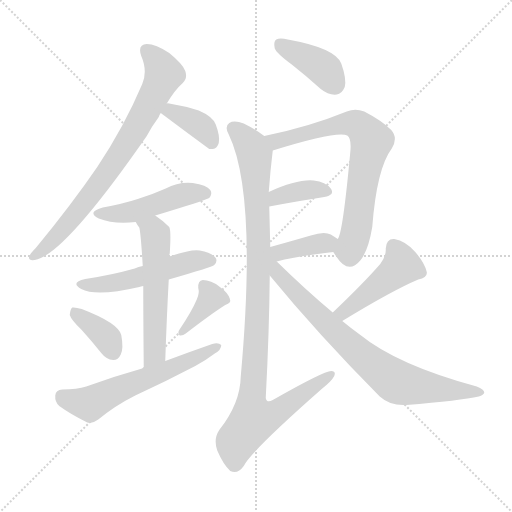
t = 0.00 s
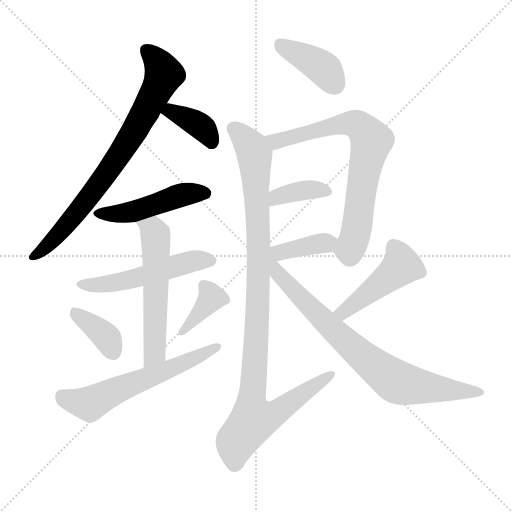
t = 2.08 s
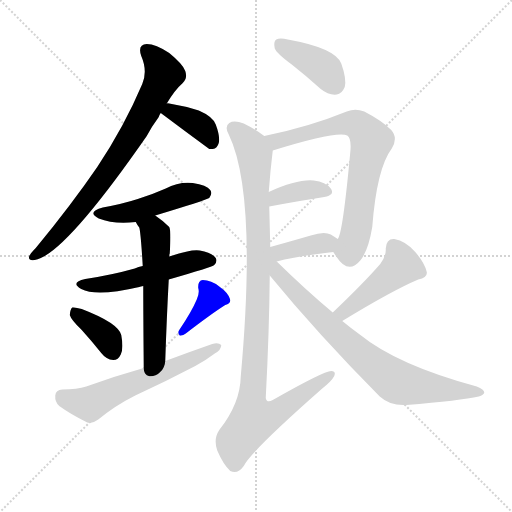
t = 4.16 s
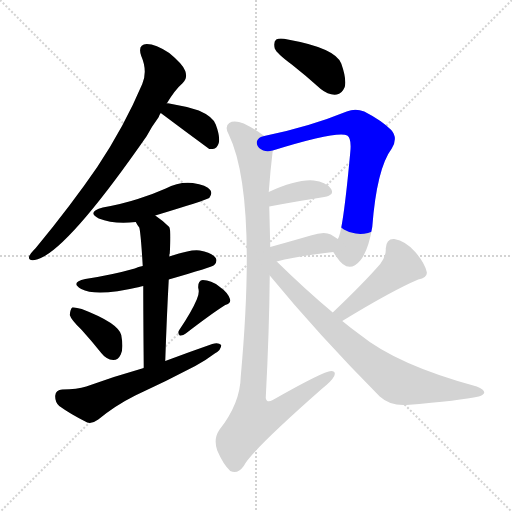
t = 6.24 s
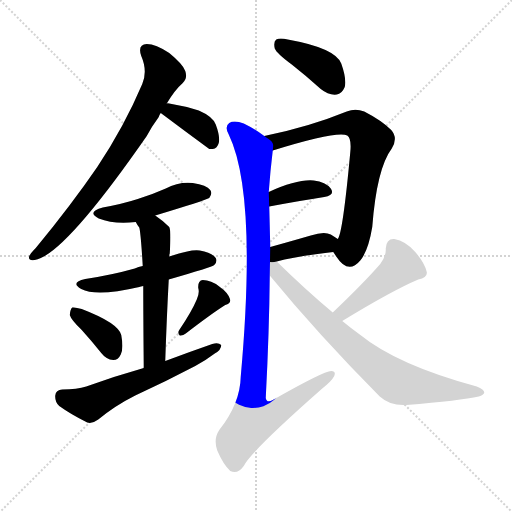
t = 8.32 s
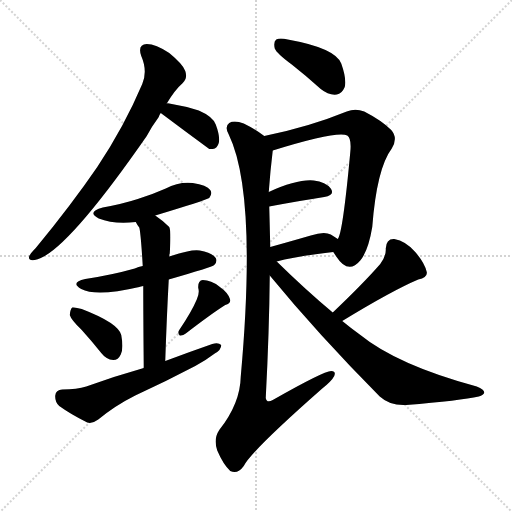
t = 10.40 s

The animated SVG that drew these frames (rendered in a browser with its animation timeline set to each time). Animation: 15 CSS @keyframes rules; one cycle of 10.40 s.

<svg version="1.1" viewBox="0 0 1024 1024" xmlns="http://www.w3.org/2000/svg">
  <g stroke="lightgray" stroke-dasharray="1,1" stroke-width="1" transform="scale(4, 4)">
    <line x1="0" y1="0" x2="256" y2="256"></line>
    <line x1="256" y1="0" x2="0" y2="256"></line>
    <line x1="128" y1="0" x2="128" y2="256"></line>
    <line x1="0" y1="128" x2="256" y2="128"></line>
  </g>
<g transform="scale(1, -1) translate(0, -900)">
   <style type="text/css">
    @keyframes keyframes0 {
      from {
       stroke: blue;
       stroke-dashoffset: 765;
       stroke-width: 128;
       }
       71% {
       animation-timing-function: step-end;
       stroke: blue;
       stroke-dashoffset: 0;
       stroke-width: 128;
       }
       to {
       stroke: black;
       stroke-width: 1024;
       }
       }
       #make-me-a-hanzi-animation-0 {
         animation: keyframes0 0.872559s both;
         animation-delay: 0.000000s;
         animation-timing-function: linear;
       }
    @keyframes keyframes1 {
      from {
       stroke: blue;
       stroke-dashoffset: 372;
       stroke-width: 128;
       }
       55% {
       animation-timing-function: step-end;
       stroke: blue;
       stroke-dashoffset: 0;
       stroke-width: 128;
       }
       to {
       stroke: black;
       stroke-width: 1024;
       }
       }
       #make-me-a-hanzi-animation-1 {
         animation: keyframes1 0.552734s both;
         animation-delay: 0.872559s;
         animation-timing-function: linear;
       }
    @keyframes keyframes2 {
      from {
       stroke: blue;
       stroke-dashoffset: 475;
       stroke-width: 128;
       }
       61% {
       animation-timing-function: step-end;
       stroke: blue;
       stroke-dashoffset: 0;
       stroke-width: 128;
       }
       to {
       stroke: black;
       stroke-width: 1024;
       }
       }
       #make-me-a-hanzi-animation-2 {
         animation: keyframes2 0.636556s both;
         animation-delay: 1.425293s;
         animation-timing-function: linear;
       }
    @keyframes keyframes3 {
      from {
       stroke: blue;
       stroke-dashoffset: 520;
       stroke-width: 128;
       }
       63% {
       animation-timing-function: step-end;
       stroke: blue;
       stroke-dashoffset: 0;
       stroke-width: 128;
       }
       to {
       stroke: black;
       stroke-width: 1024;
       }
       }
       #make-me-a-hanzi-animation-3 {
         animation: keyframes3 0.673177s both;
         animation-delay: 2.061849s;
         animation-timing-function: linear;
       }
    @keyframes keyframes4 {
      from {
       stroke: blue;
       stroke-dashoffset: 558;
       stroke-width: 128;
       }
       64% {
       animation-timing-function: step-end;
       stroke: blue;
       stroke-dashoffset: 0;
       stroke-width: 128;
       }
       to {
       stroke: black;
       stroke-width: 1024;
       }
       }
       #make-me-a-hanzi-animation-4 {
         animation: keyframes4 0.704102s both;
         animation-delay: 2.735026s;
         animation-timing-function: linear;
       }
    @keyframes keyframes5 {
      from {
       stroke: blue;
       stroke-dashoffset: 370;
       stroke-width: 128;
       }
       55% {
       animation-timing-function: step-end;
       stroke: blue;
       stroke-dashoffset: 0;
       stroke-width: 128;
       }
       to {
       stroke: black;
       stroke-width: 1024;
       }
       }
       #make-me-a-hanzi-animation-5 {
         animation: keyframes5 0.551107s both;
         animation-delay: 3.439128s;
         animation-timing-function: linear;
       }
    @keyframes keyframes6 {
      from {
       stroke: blue;
       stroke-dashoffset: 374;
       stroke-width: 128;
       }
       55% {
       animation-timing-function: step-end;
       stroke: blue;
       stroke-dashoffset: 0;
       stroke-width: 128;
       }
       to {
       stroke: black;
       stroke-width: 1024;
       }
       }
       #make-me-a-hanzi-animation-6 {
         animation: keyframes6 0.554362s both;
         animation-delay: 3.990234s;
         animation-timing-function: linear;
       }
    @keyframes keyframes7 {
      from {
       stroke: blue;
       stroke-dashoffset: 595;
       stroke-width: 128;
       }
       66% {
       animation-timing-function: step-end;
       stroke: blue;
       stroke-dashoffset: 0;
       stroke-width: 128;
       }
       to {
       stroke: black;
       stroke-width: 1024;
       }
       }
       #make-me-a-hanzi-animation-7 {
         animation: keyframes7 0.734212s both;
         animation-delay: 4.544596s;
         animation-timing-function: linear;
       }
    @keyframes keyframes8 {
      from {
       stroke: blue;
       stroke-dashoffset: 396;
       stroke-width: 128;
       }
       56% {
       animation-timing-function: step-end;
       stroke: blue;
       stroke-dashoffset: 0;
       stroke-width: 128;
       }
       to {
       stroke: black;
       stroke-width: 1024;
       }
       }
       #make-me-a-hanzi-animation-8 {
         animation: keyframes8 0.572266s both;
         animation-delay: 5.278809s;
         animation-timing-function: linear;
       }
    @keyframes keyframes9 {
      from {
       stroke: blue;
       stroke-dashoffset: 723;
       stroke-width: 128;
       }
       70% {
       animation-timing-function: step-end;
       stroke: blue;
       stroke-dashoffset: 0;
       stroke-width: 128;
       }
       to {
       stroke: black;
       stroke-width: 1024;
       }
       }
       #make-me-a-hanzi-animation-9 {
         animation: keyframes9 0.838379s both;
         animation-delay: 5.851074s;
         animation-timing-function: linear;
       }
    @keyframes keyframes10 {
      from {
       stroke: blue;
       stroke-dashoffset: 371;
       stroke-width: 128;
       }
       55% {
       animation-timing-function: step-end;
       stroke: blue;
       stroke-dashoffset: 0;
       stroke-width: 128;
       }
       to {
       stroke: black;
       stroke-width: 1024;
       }
       }
       #make-me-a-hanzi-animation-10 {
         animation: keyframes10 0.551921s both;
         animation-delay: 6.689453s;
         animation-timing-function: linear;
       }
    @keyframes keyframes11 {
      from {
       stroke: blue;
       stroke-dashoffset: 378;
       stroke-width: 128;
       }
       55% {
       animation-timing-function: step-end;
       stroke: blue;
       stroke-dashoffset: 0;
       stroke-width: 128;
       }
       to {
       stroke: black;
       stroke-width: 1024;
       }
       }
       #make-me-a-hanzi-animation-11 {
         animation: keyframes11 0.557617s both;
         animation-delay: 7.241374s;
         animation-timing-function: linear;
       }
    @keyframes keyframes12 {
      from {
       stroke: blue;
       stroke-dashoffset: 1032;
       stroke-width: 128;
       }
       77% {
       animation-timing-function: step-end;
       stroke: blue;
       stroke-dashoffset: 0;
       stroke-width: 128;
       }
       to {
       stroke: black;
       stroke-width: 1024;
       }
       }
       #make-me-a-hanzi-animation-12 {
         animation: keyframes12 1.089844s both;
         animation-delay: 7.798991s;
         animation-timing-function: linear;
       }
    @keyframes keyframes13 {
      from {
       stroke: blue;
       stroke-dashoffset: 457;
       stroke-width: 128;
       }
       60% {
       animation-timing-function: step-end;
       stroke: blue;
       stroke-dashoffset: 0;
       stroke-width: 128;
       }
       to {
       stroke: black;
       stroke-width: 1024;
       }
       }
       #make-me-a-hanzi-animation-13 {
         animation: keyframes13 0.621908s both;
         animation-delay: 8.888835s;
         animation-timing-function: linear;
       }
    @keyframes keyframes14 {
      from {
       stroke: blue;
       stroke-dashoffset: 781;
       stroke-width: 128;
       }
       72% {
       animation-timing-function: step-end;
       stroke: blue;
       stroke-dashoffset: 0;
       stroke-width: 128;
       }
       to {
       stroke: black;
       stroke-width: 1024;
       }
       }
       #make-me-a-hanzi-animation-14 {
         animation: keyframes14 0.885579s both;
         animation-delay: 9.510742s;
         animation-timing-function: linear;
       }
</style>
<path d="M 333.5 693.0 Q 349.5 720.0 365.5 734.0 Q 375.5 744.0 370.5 758.0 Q 366.5 771.0 338.5 794.0 Q 311.5 812.0 293.5 812.0 Q 274.5 811.0 282.5 788.0 Q 295.5 758.0 284.5 732.0 Q 248.5 647.0 194.5 566.0 Q 142.5 490.0 71.5 404.0 Q 61.5 394.0 58.5 388.0 Q 55.5 378.0 69.5 380.0 Q 127.5 389.0 293.5 628.0 Q 303.5 647.0 317.5 666.0 Q 318.5 670.0 321.5 674.0 L 333.5 693.0 Z" fill="lightgray"></path> 
<path d="M 321.5 674.0 Q 369.5 638.0 418.5 602.0 Q 421.5 602.0 425.5 602.0 Q 434.5 603.0 437.5 614.0 Q 440.5 627.0 431.5 651.0 Q 425.5 667.0 397.5 679.0 Q 369.5 688.0 338.5 693.0 Q 335.5 694.0 333.5 693.0 C 303.5 692.0 297.5 692.0 321.5 674.0 Z" fill="lightgray"></path> 
<path d="M 310.5 469.0 Q 409.5 499.0 418.5 504.0 Q 425.5 513.0 420.5 520.0 Q 413.5 530.0 385.5 534.0 Q 357.5 537.0 331.5 523.0 Q 304.5 511.0 275.5 502.0 Q 244.5 492.0 205.5 485.0 Q 172.5 476.0 197.5 463.0 Q 227.5 451.0 271.5 456.0 L 310.5 469.0 Z" fill="lightgray"></path> 
<path d="M 337.5 341.0 Q 424.5 366.0 428.5 370.0 Q 435.5 377.0 431.5 384.0 Q 424.5 394.0 399.5 399.0 Q 383.5 402.0 338.5 387.0 L 285.5 368.0 Q 276.5 367.0 269.5 363.0 Q 223.5 350.0 170.5 342.0 Q 139.5 335.0 162.5 322.0 Q 192.5 306.0 278.5 326.0 Q 281.5 327.0 286.5 328.0 L 337.5 341.0 Z" fill="lightgray"></path> 
<path d="M 330.5 178.0 Q 333.5 268.0 337.5 341.0 L 338.5 387.0 Q 338.5 391.0 339.5 393.0 Q 342.5 439.0 338.5 446.0 Q 325.5 459.0 310.5 469.0 C 286.5 486.0 255.5 482.0 271.5 456.0 Q 274.5 450.0 278.5 445.0 Q 281.5 435.0 285.5 368.0 L 286.5 328.0 Q 286.5 270.0 287.5 164.0 C 287.5 134.0 329.5 148.0 330.5 178.0 Z" fill="lightgray"></path> 
<path d="M 163.5 240.0 Q 182.5 219.0 202.5 194.0 Q 212.5 181.0 226.5 180.0 Q 236.5 180.0 241.5 191.0 Q 247.5 203.0 242.5 230.0 Q 236.5 254.0 163.5 282.0 Q 150.5 286.0 144.5 285.0 Q 140.5 282.0 139.5 270.0 Q 142.5 260.0 163.5 240.0 Z" fill="lightgray"></path> 
<path d="M 393.5 301.0 Q 383.5 277.0 358.5 240.0 Q 354.5 234.0 359.5 229.0 Q 365.5 228.0 371.5 233.0 Q 423.5 273.0 450.5 290.0 Q 463.5 294.0 459.5 303.0 Q 455.5 315.0 438.5 327.0 Q 422.5 340.0 405.5 340.0 Q 395.5 339.0 396.5 324.0 Q 399.5 314.0 393.5 301.0 Z" fill="lightgray"></path> 
<path d="M 287.5 164.0 Q 230.5 148.0 172.5 127.0 Q 154.5 121.0 124.5 121.0 Q 111.5 120.0 110.5 109.0 Q 109.5 96.0 118.5 88.0 Q 140.5 72.0 174.5 55.0 Q 184.5 52.0 196.5 61.0 Q 230.5 89.0 270.5 109.0 Q 331.5 137.0 390.5 168.0 Q 412.5 180.0 429.5 193.0 Q 442.5 200.0 442.5 210.0 Q 436.5 216.0 424.5 212.0 Q 378.5 196.0 330.5 178.0 L 287.5 164.0 Z" fill="lightgray"></path> 
<path d="M 583.5 771.0 Q 611.5 749.0 641.5 722.0 Q 657.5 709.0 673.5 711.0 Q 683.5 712.0 689.5 726.0 Q 693.5 742.0 682.5 773.0 Q 670.5 804.0 575.5 821.0 Q 559.5 825.0 552.5 821.0 Q 546.5 817.0 549.5 803.0 Q 553.5 793.0 583.5 771.0 Z" fill="lightgray"></path> 
<path d="M 666.5 396.0 Q 669.5 392.0 672.5 387.0 Q 696.5 350.0 720.5 379.0 Q 736.5 398.0 744.5 446.0 Q 753.5 563.0 783.5 603.0 Q 796.5 624.0 782.5 640.0 Q 763.5 659.0 728.5 677.0 Q 710.5 684.0 693.5 677.0 Q 617.5 646.0 528.5 628.0 C 499.5 622.0 516.5 590.0 545.5 599.0 Q 674.5 639.0 694.5 629.0 Q 703.5 623.0 700.5 595.0 Q 685.5 433.0 675.5 422.0 C 666.5 396.0 666.5 396.0 666.5 396.0 Z" fill="lightgray"></path> 
<path d="M 538.5 487.0 Q 602.5 499.0 648.5 506.0 Q 670.5 510.0 661.5 523.0 Q 651.5 536.0 627.5 539.0 Q 594.5 542.0 537.5 516.0 C 510.5 504.0 509.5 481.0 538.5 487.0 Z" fill="lightgray"></path> 
<path d="M 553.5 377.0 Q 589.5 387.0 666.5 396.0 C 696.5 400.0 700.5 406.0 675.5 422.0 Q 669.5 426.0 661.5 431.0 Q 648.5 438.0 621.5 429.0 Q 576.5 416.0 540.5 406.0 C 511.5 398.0 524.5 369.0 553.5 377.0 Z" fill="lightgray"></path> 
<path d="M 528.5 628.0 Q 506.5 644.0 487.5 653.0 Q 468.5 660.0 458.5 654.0 Q 448.5 647.0 457.5 631.0 Q 514.5 513.0 481.5 147.0 Q 480.5 93.0 438.5 40.0 Q 426.5 22.0 434.5 -1.0 Q 446.5 -29.0 460.5 -42.0 Q 475.5 -49.0 487.5 -32.0 Q 502.5 -2.0 644.5 123.0 Q 663.5 138.0 668.5 148.0 Q 672.5 158.0 662.5 158.0 Q 647.5 158.0 545.5 100.0 Q 533.5 93.0 531.5 104.0 Q 538.5 237.0 539.5 349.0 L 540.5 406.0 Q 539.5 448.0 538.5 487.0 L 537.5 516.0 Q 540.5 558.0 545.5 599.0 C 547.5 615.0 547.5 615.0 528.5 628.0 Z" fill="lightgray"></path> 
<path d="M 684.5 258.0 Q 784.5 319.0 836.5 341.0 Q 855.5 344.0 853.5 356.0 Q 849.5 374.0 830.5 396.0 Q 811.5 418.0 788.5 422.0 Q 772.5 423.0 771.5 403.0 Q 772.5 388.0 760.5 372.0 Q 726.5 333.0 665.5 275.0 C 643.5 254.0 658.5 242.0 684.5 258.0 Z" fill="lightgray"></path> 
<path d="M 665.5 275.0 Q 610.5 321.0 553.5 377.0 C 521.5 408.0 488.5 411.0 539.5 349.0 Q 636.5 231.0 759.5 107.0 Q 780.5 88.0 812.5 90.0 Q 921.5 99.0 957.5 107.0 Q 967.5 110.0 968.5 115.0 Q 968.5 121.0 953.5 127.0 Q 794.5 170.0 719.5 231.0 Q 701.5 244.0 684.5 258.0 L 665.5 275.0 Z" fill="lightgray"></path> 
      <clipPath id="make-me-a-hanzi-clip-0">
      <path d="M 333.5 693.0 Q 349.5 720.0 365.5 734.0 Q 375.5 744.0 370.5 758.0 Q 366.5 771.0 338.5 794.0 Q 311.5 812.0 293.5 812.0 Q 274.5 811.0 282.5 788.0 Q 295.5 758.0 284.5 732.0 Q 248.5 647.0 194.5 566.0 Q 142.5 490.0 71.5 404.0 Q 61.5 394.0 58.5 388.0 Q 55.5 378.0 69.5 380.0 Q 127.5 389.0 293.5 628.0 Q 303.5 647.0 317.5 666.0 Q 318.5 670.0 321.5 674.0 L 333.5 693.0 Z" fill="lightgray"></path>
      </clipPath>
      <path clip-path="url(#make-me-a-hanzi-clip-0)" d="M 293.5 798.0 L 323.5 764.0 L 326.5 749.0 L 282.5 661.0 L 224.5 567.0 L 151.5 471.0 L 105.5 419.0 L 66.5 388.0 " fill="none" id="make-me-a-hanzi-animation-0" stroke-dasharray="637 1274" stroke-linecap="round"></path>

      <clipPath id="make-me-a-hanzi-clip-1">
      <path d="M 321.5 674.0 Q 369.5 638.0 418.5 602.0 Q 421.5 602.0 425.5 602.0 Q 434.5 603.0 437.5 614.0 Q 440.5 627.0 431.5 651.0 Q 425.5 667.0 397.5 679.0 Q 369.5 688.0 338.5 693.0 Q 335.5 694.0 333.5 693.0 C 303.5 692.0 297.5 692.0 321.5 674.0 Z" fill="lightgray"></path>
      </clipPath>
      <path clip-path="url(#make-me-a-hanzi-clip-1)" d="M 331.5 674.0 L 343.5 678.0 L 394.5 653.0 L 423.5 616.0 " fill="none" id="make-me-a-hanzi-animation-1" stroke-dasharray="244 488" stroke-linecap="round"></path>

      <clipPath id="make-me-a-hanzi-clip-2">
      <path d="M 310.5 469.0 Q 409.5 499.0 418.5 504.0 Q 425.5 513.0 420.5 520.0 Q 413.5 530.0 385.5 534.0 Q 357.5 537.0 331.5 523.0 Q 304.5 511.0 275.5 502.0 Q 244.5 492.0 205.5 485.0 Q 172.5 476.0 197.5 463.0 Q 227.5 451.0 271.5 456.0 L 310.5 469.0 Z" fill="lightgray"></path>
      </clipPath>
      <path clip-path="url(#make-me-a-hanzi-clip-2)" d="M 199.5 475.0 L 261.5 476.0 L 367.5 511.0 L 412.5 512.0 " fill="none" id="make-me-a-hanzi-animation-2" stroke-dasharray="347 694" stroke-linecap="round"></path>

      <clipPath id="make-me-a-hanzi-clip-3">
      <path d="M 337.5 341.0 Q 424.5 366.0 428.5 370.0 Q 435.5 377.0 431.5 384.0 Q 424.5 394.0 399.5 399.0 Q 383.5 402.0 338.5 387.0 L 285.5 368.0 Q 276.5 367.0 269.5 363.0 Q 223.5 350.0 170.5 342.0 Q 139.5 335.0 162.5 322.0 Q 192.5 306.0 278.5 326.0 Q 281.5 327.0 286.5 328.0 L 337.5 341.0 Z" fill="lightgray"></path>
      </clipPath>
      <path clip-path="url(#make-me-a-hanzi-clip-3)" d="M 164.5 333.0 L 199.5 330.0 L 245.5 337.0 L 385.5 378.0 L 421.5 379.0 " fill="none" id="make-me-a-hanzi-animation-3" stroke-dasharray="392 784" stroke-linecap="round"></path>

      <clipPath id="make-me-a-hanzi-clip-4">
      <path d="M 330.5 178.0 Q 333.5 268.0 337.5 341.0 L 338.5 387.0 Q 338.5 391.0 339.5 393.0 Q 342.5 439.0 338.5 446.0 Q 325.5 459.0 310.5 469.0 C 286.5 486.0 255.5 482.0 271.5 456.0 Q 274.5 450.0 278.5 445.0 Q 281.5 435.0 285.5 368.0 L 286.5 328.0 Q 286.5 270.0 287.5 164.0 C 287.5 134.0 329.5 148.0 330.5 178.0 Z" fill="lightgray"></path>
      </clipPath>
      <path clip-path="url(#make-me-a-hanzi-clip-4)" d="M 279.5 453.0 L 307.5 437.0 L 311.5 422.0 L 309.5 203.0 L 304.5 186.0 L 292.5 173.0 " fill="none" id="make-me-a-hanzi-animation-4" stroke-dasharray="430 860" stroke-linecap="round"></path>

      <clipPath id="make-me-a-hanzi-clip-5">
      <path d="M 163.5 240.0 Q 182.5 219.0 202.5 194.0 Q 212.5 181.0 226.5 180.0 Q 236.5 180.0 241.5 191.0 Q 247.5 203.0 242.5 230.0 Q 236.5 254.0 163.5 282.0 Q 150.5 286.0 144.5 285.0 Q 140.5 282.0 139.5 270.0 Q 142.5 260.0 163.5 240.0 Z" fill="lightgray"></path>
      </clipPath>
      <path clip-path="url(#make-me-a-hanzi-clip-5)" d="M 148.5 275.0 L 215.5 222.0 L 226.5 196.0 " fill="none" id="make-me-a-hanzi-animation-5" stroke-dasharray="242 484" stroke-linecap="round"></path>

      <clipPath id="make-me-a-hanzi-clip-6">
      <path d="M 393.5 301.0 Q 383.5 277.0 358.5 240.0 Q 354.5 234.0 359.5 229.0 Q 365.5 228.0 371.5 233.0 Q 423.5 273.0 450.5 290.0 Q 463.5 294.0 459.5 303.0 Q 455.5 315.0 438.5 327.0 Q 422.5 340.0 405.5 340.0 Q 395.5 339.0 396.5 324.0 Q 399.5 314.0 393.5 301.0 Z" fill="lightgray"></path>
      </clipPath>
      <path clip-path="url(#make-me-a-hanzi-clip-6)" d="M 407.5 328.0 L 422.5 304.0 L 364.5 235.0 " fill="none" id="make-me-a-hanzi-animation-6" stroke-dasharray="246 492" stroke-linecap="round"></path>

      <clipPath id="make-me-a-hanzi-clip-7">
      <path d="M 287.5 164.0 Q 230.5 148.0 172.5 127.0 Q 154.5 121.0 124.5 121.0 Q 111.5 120.0 110.5 109.0 Q 109.5 96.0 118.5 88.0 Q 140.5 72.0 174.5 55.0 Q 184.5 52.0 196.5 61.0 Q 230.5 89.0 270.5 109.0 Q 331.5 137.0 390.5 168.0 Q 412.5 180.0 429.5 193.0 Q 442.5 200.0 442.5 210.0 Q 436.5 216.0 424.5 212.0 Q 378.5 196.0 330.5 178.0 L 287.5 164.0 Z" fill="lightgray"></path>
      </clipPath>
      <path clip-path="url(#make-me-a-hanzi-clip-7)" d="M 123.5 108.0 L 176.5 93.0 L 436.5 207.0 " fill="none" id="make-me-a-hanzi-animation-7" stroke-dasharray="467 934" stroke-linecap="round"></path>

      <clipPath id="make-me-a-hanzi-clip-8">
      <path d="M 583.5 771.0 Q 611.5 749.0 641.5 722.0 Q 657.5 709.0 673.5 711.0 Q 683.5 712.0 689.5 726.0 Q 693.5 742.0 682.5 773.0 Q 670.5 804.0 575.5 821.0 Q 559.5 825.0 552.5 821.0 Q 546.5 817.0 549.5 803.0 Q 553.5 793.0 583.5 771.0 Z" fill="lightgray"></path>
      </clipPath>
      <path clip-path="url(#make-me-a-hanzi-clip-8)" d="M 559.5 813.0 L 640.5 768.0 L 669.5 731.0 " fill="none" id="make-me-a-hanzi-animation-8" stroke-dasharray="268 536" stroke-linecap="round"></path>

      <clipPath id="make-me-a-hanzi-clip-9">
      <path d="M 666.5 396.0 Q 669.5 392.0 672.5 387.0 Q 696.5 350.0 720.5 379.0 Q 736.5 398.0 744.5 446.0 Q 753.5 563.0 783.5 603.0 Q 796.5 624.0 782.5 640.0 Q 763.5 659.0 728.5 677.0 Q 710.5 684.0 693.5 677.0 Q 617.5 646.0 528.5 628.0 C 499.5 622.0 516.5 590.0 545.5 599.0 Q 674.5 639.0 694.5 629.0 Q 703.5 623.0 700.5 595.0 Q 685.5 433.0 675.5 422.0 C 666.5 396.0 666.5 396.0 666.5 396.0 Z" fill="lightgray"></path>
      </clipPath>
      <path clip-path="url(#make-me-a-hanzi-clip-9)" d="M 537.5 627.0 L 556.5 618.0 L 679.5 651.0 L 706.5 653.0 L 739.5 624.0 L 710.5 428.0 L 699.5 400.0 L 680.5 399.0 " fill="none" id="make-me-a-hanzi-animation-9" stroke-dasharray="595 1190" stroke-linecap="round"></path>

      <clipPath id="make-me-a-hanzi-clip-10">
      <path d="M 538.5 487.0 Q 602.5 499.0 648.5 506.0 Q 670.5 510.0 661.5 523.0 Q 651.5 536.0 627.5 539.0 Q 594.5 542.0 537.5 516.0 C 510.5 504.0 509.5 481.0 538.5 487.0 Z" fill="lightgray"></path>
      </clipPath>
      <path clip-path="url(#make-me-a-hanzi-clip-10)" d="M 546.5 495.0 L 553.5 507.0 L 599.5 518.0 L 631.5 521.0 L 652.5 516.0 " fill="none" id="make-me-a-hanzi-animation-10" stroke-dasharray="243 486" stroke-linecap="round"></path>

      <clipPath id="make-me-a-hanzi-clip-11">
      <path d="M 553.5 377.0 Q 589.5 387.0 666.5 396.0 C 696.5 400.0 700.5 406.0 675.5 422.0 Q 669.5 426.0 661.5 431.0 Q 648.5 438.0 621.5 429.0 Q 576.5 416.0 540.5 406.0 C 511.5 398.0 524.5 369.0 553.5 377.0 Z" fill="lightgray"></path>
      </clipPath>
      <path clip-path="url(#make-me-a-hanzi-clip-11)" d="M 548.5 401.0 L 563.5 396.0 L 667.5 417.0 " fill="none" id="make-me-a-hanzi-animation-11" stroke-dasharray="250 500" stroke-linecap="round"></path>

      <clipPath id="make-me-a-hanzi-clip-12">
      <path d="M 528.5 628.0 Q 506.5 644.0 487.5 653.0 Q 468.5 660.0 458.5 654.0 Q 448.5 647.0 457.5 631.0 Q 514.5 513.0 481.5 147.0 Q 480.5 93.0 438.5 40.0 Q 426.5 22.0 434.5 -1.0 Q 446.5 -29.0 460.5 -42.0 Q 475.5 -49.0 487.5 -32.0 Q 502.5 -2.0 644.5 123.0 Q 663.5 138.0 668.5 148.0 Q 672.5 158.0 662.5 158.0 Q 647.5 158.0 545.5 100.0 Q 533.5 93.0 531.5 104.0 Q 538.5 237.0 539.5 349.0 L 540.5 406.0 Q 539.5 448.0 538.5 487.0 L 537.5 516.0 Q 540.5 558.0 545.5 599.0 C 547.5 615.0 547.5 615.0 528.5 628.0 Z" fill="lightgray"></path>
      </clipPath>
      <path clip-path="url(#make-me-a-hanzi-clip-12)" d="M 467.5 643.0 L 503.5 605.0 L 510.5 565.0 L 517.5 357.0 L 502.5 89.0 L 508.5 62.0 L 548.5 72.0 L 661.5 151.0 " fill="none" id="make-me-a-hanzi-animation-12" stroke-dasharray="904 1808" stroke-linecap="round"></path>

      <clipPath id="make-me-a-hanzi-clip-13">
      <path d="M 684.5 258.0 Q 784.5 319.0 836.5 341.0 Q 855.5 344.0 853.5 356.0 Q 849.5 374.0 830.5 396.0 Q 811.5 418.0 788.5 422.0 Q 772.5 423.0 771.5 403.0 Q 772.5 388.0 760.5 372.0 Q 726.5 333.0 665.5 275.0 C 643.5 254.0 658.5 242.0 684.5 258.0 Z" fill="lightgray"></path>
      </clipPath>
      <path clip-path="url(#make-me-a-hanzi-clip-13)" d="M 787.5 406.0 L 803.5 368.0 L 688.5 275.0 L 676.5 277.0 " fill="none" id="make-me-a-hanzi-animation-13" stroke-dasharray="329 658" stroke-linecap="round"></path>

      <clipPath id="make-me-a-hanzi-clip-14">
      <path d="M 665.5 275.0 Q 610.5 321.0 553.5 377.0 C 521.5 408.0 488.5 411.0 539.5 349.0 Q 636.5 231.0 759.5 107.0 Q 780.5 88.0 812.5 90.0 Q 921.5 99.0 957.5 107.0 Q 967.5 110.0 968.5 115.0 Q 968.5 121.0 953.5 127.0 Q 794.5 170.0 719.5 231.0 Q 701.5 244.0 684.5 258.0 L 665.5 275.0 Z" fill="lightgray"></path>
      </clipPath>
      <path clip-path="url(#make-me-a-hanzi-clip-14)" d="M 543.5 385.0 L 555.5 353.0 L 595.5 310.0 L 718.5 192.0 L 783.5 142.0 L 819.5 129.0 L 960.5 114.0 " fill="none" id="make-me-a-hanzi-animation-14" stroke-dasharray="653 1306" stroke-linecap="round"></path>

</g>
</svg>
